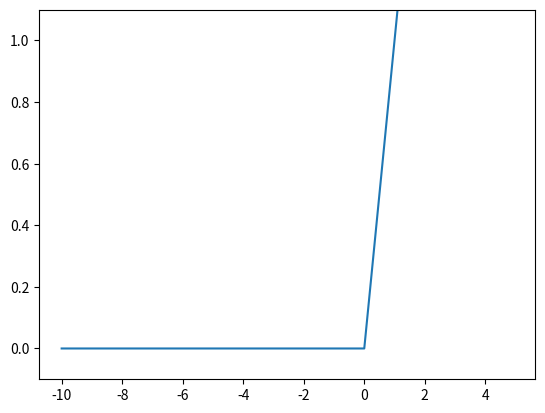

Here is the Python script that generated this plot:
import numpy as np
import matplotlib.pyplot as plt

def sigmoid(x):
    if x<=0:
        return 0
    else:
        return 1

def sig_func(x):
    y=x>0
    return y.astype(np.uint8) #y의 데이터 저장 형태를 bool -> int (False=0, True=1)

def step_func(x):
    return np.array(x>0,dtype=np.uint8)

# a=np.arange(-5.0,5.0,0.1)
# y=step_func(a)
# plt.plot(a,y)
# plt.ylim(-0.1,1.1) #Y축 범위 지정(0.0-1.0)
# plt.show()

def sigmoid_func(x):
    return 1/(1+np.exp(-x))

# b=np.arange(-5.0,5.0,0.01)
# print(sigmoid_func(b))
# c=sigmoid_func(b)
# plt.plot(b,c)
# plt.ylim(-0.1,1.1)
# plt.show()

def Relu(x):
    return np.maximum(0,x)

c=np.arange(-10.0,5.0,0.1)
print(Relu(c))
d=Relu(c)
plt.plot(c,d)
plt.ylim(-0.1,1.1)
plt.show()